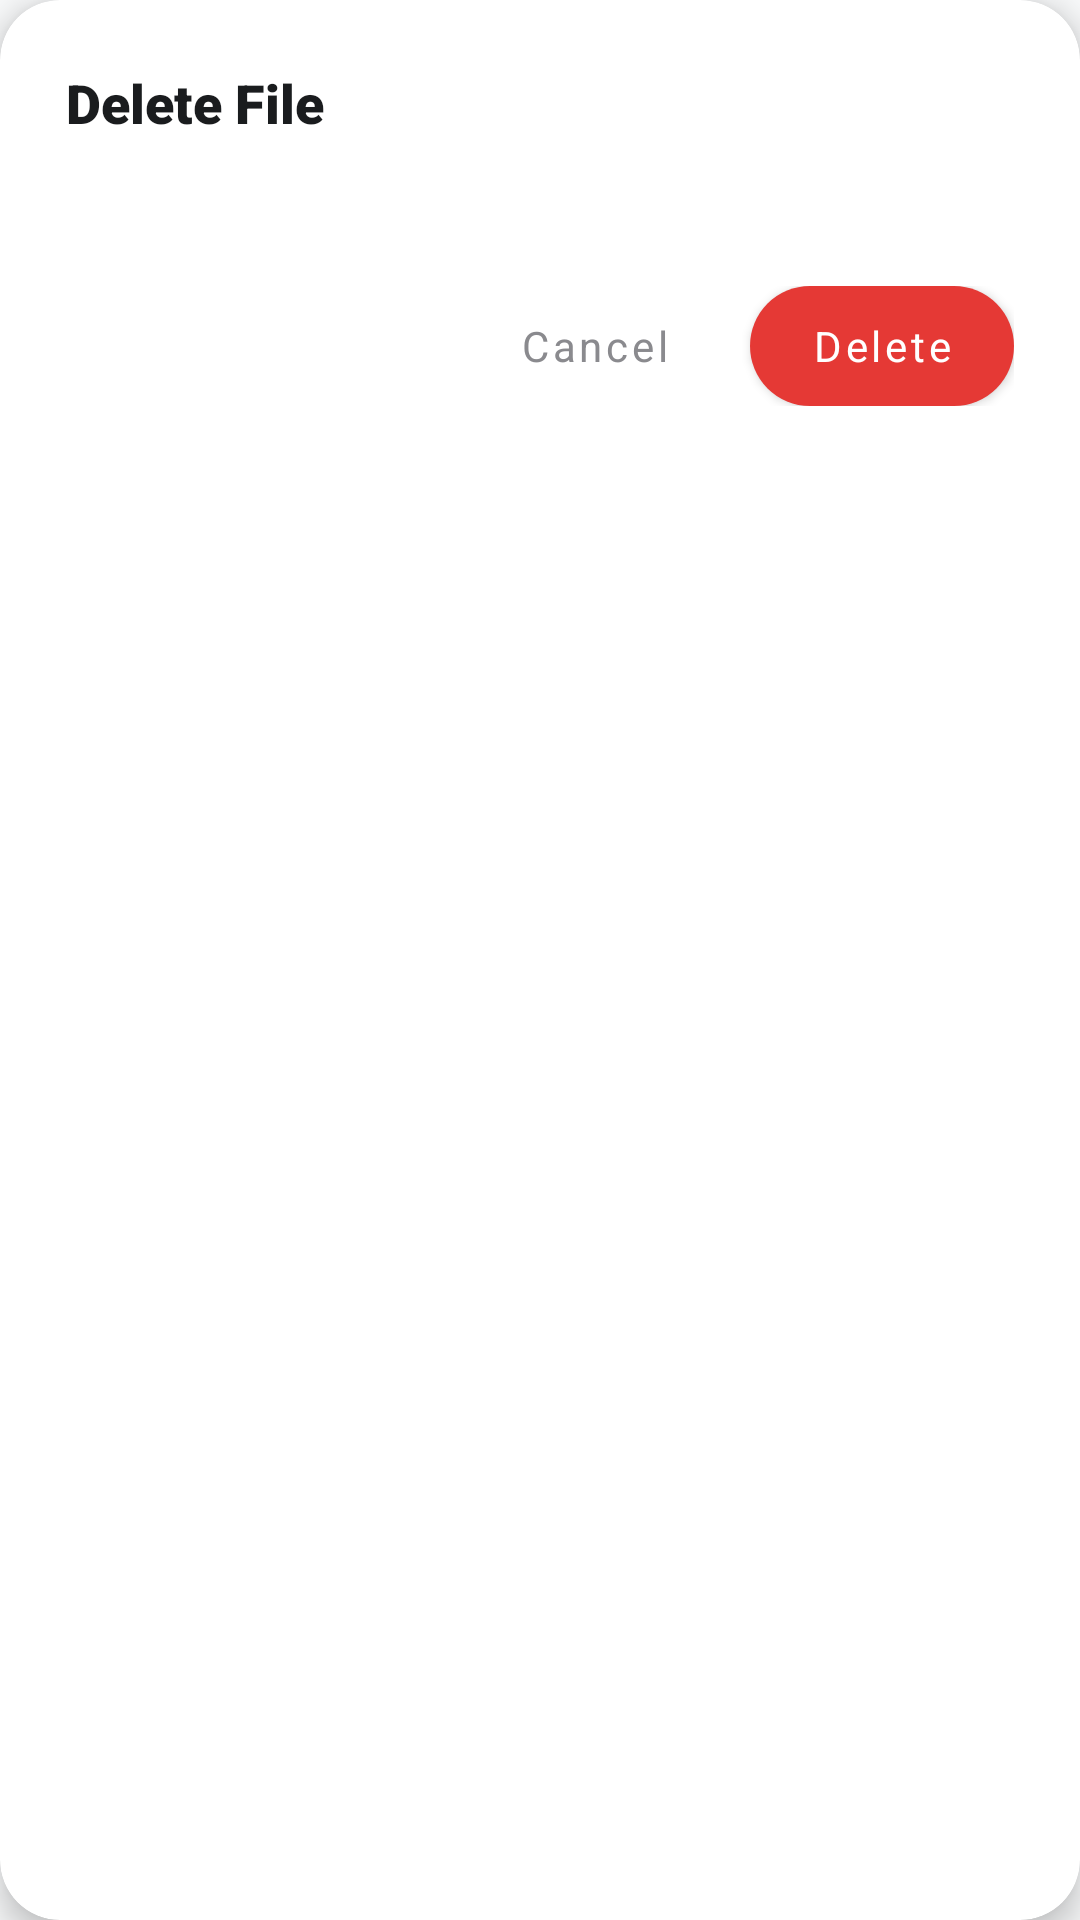

The Android layout XML behind this screen, and the referenced resources:
<!-- AndroidManifest.xml: application theme Theme.PdfReader -->
<!-- res/layout/dialog_delete_confirm.xml -->
<?xml version="1.0" encoding="utf-8"?>
<com.google.android.material.card.MaterialCardView
    xmlns:android="http://schemas.android.com/apk/res/android"
    xmlns:app="http://schemas.android.com/apk/res-auto"
    xmlns:tools="http://schemas.android.com/tools"
    android:layout_width="match_parent"
    android:layout_height="wrap_content"
    android:layout_marginHorizontal="24dp"
    app:cardBackgroundColor="@android:color/white"
    app:cardCornerRadius="20dp"
    app:cardElevation="6dp">

    <LinearLayout
        android:layout_width="match_parent"
        android:layout_height="wrap_content"
        android:orientation="vertical"
        android:paddingHorizontal="22dp"
        android:paddingTop="22dp"
        android:paddingBottom="20dp">

        <TextView
            android:layout_width="wrap_content"
            android:layout_height="wrap_content"
            android:fontFamily="sans-serif-black"
            android:text="Delete File"
            android:textColor="@color/text_primary"
            android:textSize="18sp" />

        <TextView
            android:id="@+id/tvDeleteMessage"
            android:layout_width="match_parent"
            android:layout_height="wrap_content"
            android:layout_marginTop="10dp"
            android:lineSpacingExtra="3dp"
            android:textColor="@color/text_primary"
            android:textSize="14sp"
            tools:text="Are you sure you want to delete 'file_example_PDF.pdf'? This action cannot be undone." />

        
        <LinearLayout
            android:layout_width="match_parent"
            android:layout_height="wrap_content"
            android:layout_marginTop="20dp"
            android:gravity="end"
            android:orientation="horizontal">

            <Button
                android:id="@+id/btnDeleteCancel"
                style="@style/Widget.MaterialComponents.Button.TextButton"
                android:layout_width="wrap_content"
                android:layout_height="40dp"
                android:fontFamily="sans-serif-bold"
                android:text="Cancel"
                android:textAllCaps="false"
                android:textColor="@color/text_secondary"
                android:textSize="14sp" />

            <Button
                android:id="@+id/btnDeleteConfirm"
                android:layout_width="wrap_content"
                android:layout_height="40dp"
                android:layout_marginStart="8dp"
                android:background="@drawable/bg_done_button"
                android:fontFamily="sans-serif-bold"
                android:paddingHorizontal="20dp"
                android:text="Delete"
                android:textAllCaps="false"
                android:textColor="@android:color/white"
                android:textSize="14sp"
                app:backgroundTint="#E53935" />
        </LinearLayout>

    </LinearLayout>
</com.google.android.material.card.MaterialCardView>
<!-- resources referenced by this layout -->
<resources>
  <color name="text_primary">#1A1C1E</color>
  <color name="text_secondary">#8A8A8E</color>
  <!-- drawable bg_done_button (drawable) -->
  <?xml version="1.0" encoding="utf-8"?>
  <ripple xmlns:android="http://schemas.android.com/apk/res/android"
      android:color="#B71C1C">
      <item>
          <shape android:shape="rectangle">
              <solid android:color="@color/brand_red" />
              <corners android:radius="20dp" />
          </shape>
      </item>
  </ripple>
  <style name="Theme.PdfReader" parent="Theme.MaterialComponents.DayNight.NoActionBar">
          <item name="colorPrimary">@color/brand_red</item>
          <item name="colorPrimaryVariant">@color/brand_red_dark</item>
          <item name="colorOnPrimary">@android:color/white</item>
          <item name="colorSecondary">@color/brand_red</item>
          <item name="android:statusBarColor">@color/bg_screen</item>
          <item name="android:windowLightStatusBar">true</item>
          <item name="android:windowBackground">@color/bg_screen</item>
      </style>
  <color name="brand_red">#EA3434</color>
  <color name="brand_red_dark">#D32F2F</color>
  <color name="bg_screen">#F8F9FA</color>
</resources>
